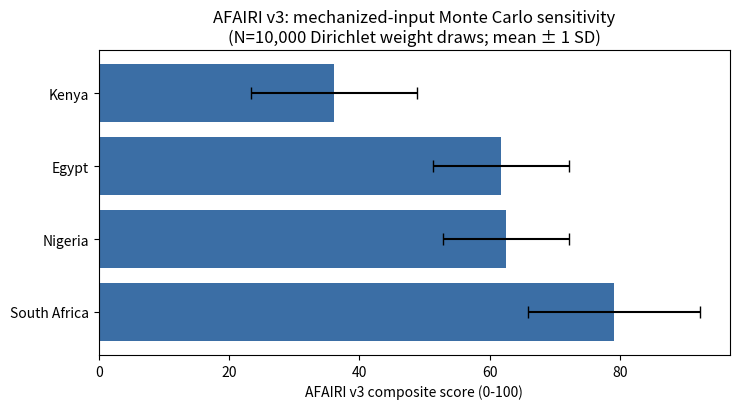

The matplotlib source for this figure:
import numpy as np
import matplotlib
matplotlib.use('Agg')
import matplotlib.pyplot as plt

np.random.seed(42)

# ============================================================================
# AFAIRI v3 — fully mechanized, per-country-sourced component inputs.
# Every value below traces to a specific cited statistic verified during
# research for this paper (see paper Table 1 / Appendix A for full citations).
# No value is analyst-judgment-only; where a criterion could not be sourced
# per-country (biosecurity/DNA-screening compliance), it is DROPPED from the
# rubric rather than estimated, and this is disclosed as a limitation.
# ============================================================================

countries = ["Egypt", "South Africa", "Nigeria", "Kenya"]

# --- Exposure (E): World Bank IT.NET.USER.ZS, 2023 (verified, §3) ---------
E = {"Egypt": 74.0, "South Africa": 78.3, "Nigeria": 40.1, "Kenya": 32.1}

# --- Susceptibility (S): % adults using digital/mobile financial services,
# each from a distinct but directly-cited national source (methodologies
# differ slightly across sources — disclosed, not a single harmonized survey):
#   Egypt: 74.8% financial inclusion incl. mobile wallets, end-2024 (Central Bank of Egypt)
#   South Africa: 88% (100% - 12% financially excluded, FinScope/FinMark Trust 2023)
#   Nigeria: 57% mobile-money-app adoption among adults, 2023 (EFInA Access to Finance)
#   Kenya: 82% digital financial services adoption, 2025 (Central Bank of Kenya, conservative
#          bound of the 82-92% CBK/Afrobarometer 2025 range)
S = {"Egypt": 74.8, "South Africa": 88.0, "Nigeria": 57.0, "Kenya": 82.0}

# --- Governance Deficit (G): mechanized 2-criterion rubric (criterion 3,
# biosecurity/DNA-synthesis screening compliance, DROPPED — no country-level
# public data exists per IBBIS 2025; see paper §4.4 and Appendix A).
#   Criterion A - National AI strategy status (0/25/50):
#     50 = published/launched national strategy; 25 = draft/unfinalized only
#   Criterion B - Cybercrime statute AI-specificity (0/12.5/25):
#     25 = statute w/ documented AI-specific legislative activity (e.g. active
#          amendment process explicitly targeting AI-driven threats);
#     12.5 = general cybercrime statute in force, no AI-specific provisions found
criterion_A = {
    "Egypt": 50,         # Egypt National AI Strategy, 2nd ed., launched 2025 (MCIT)
    "South Africa": 50,  # National AI Policy Framework, published Aug 2024
    "Nigeria": 25,       # National AI Strategy (NAIS), draft only, published Aug 2024, not finalized
    "Kenya": 50,         # Kenya National AI Strategy 2025-2030, launched Mar 2025
}
criterion_B = {
    "Egypt": 12.5,        # Law 175/2018 (cybercrime), no AI-specific provisions found
    "South Africa": 12.5, # Cybercrimes Act 19 of 2020, in force, no AI-specific provisions found
    "Nigeria": 25,        # Cybercrimes Act 2015 amended 2024 + active Senate push (2025) for
                           # AI-driven-threat-specific overhaul (documented, in progress)
    "Kenya": 12.5,         # Computer Misuse and Cybercrimes Act (2018) + Data Protection Act enforcement,
                           # no AI-specific provisions found
}
MAX_CAPACITY = 75.0  # 50 + 25
capacity = {c: (criterion_A[c] + criterion_B[c]) for c in countries}
capacity_rescaled = {c: capacity[c] / MAX_CAPACITY * 100 for c in countries}
G = {c: 100 - capacity_rescaled[c] for c in countries}

# --- Infrastructural Fragility (I): Our World in Data / Ember grid carbon
# intensity (gCO2/kWh, most recent year available), rescaled /10, PLUS a
# reliability penalty grounded in documented incident counts for the most
# recent complete reporting period (not a stale/prior-year snapshot):
#   Nigeria: 12 documented national grid collapses in 2024 (Guardian/Tribune/
#            Intelpoint reporting, TCN incident timeline) -> penalty = min(25, 12*2) = 24
#   South Africa: Eskom suspended load-shedding for 325 of ~330 days, Apr 2024-
#            Feb 2025 (Eskom official releases) -> CURRENT-period penalty = 0
#            (NOTE: this reverses this paper's own v2 draft, which incorrectly
#            applied a "Stage 1-6, 2023-2025" penalty using stale 2023 data;
#            multi-year volatility 2022-2023 Stage 6 shedding is disclosed as
#            a caveat, not scored, since AFAIRI is a current-snapshot index)
#   Egypt, Kenya: no comparable documented chronic grid-instability record
#            located during this research -> penalty = 0 (absence of evidence
#            disclosed explicitly, not treated as evidence of stability)
grid_intensity_gco2 = {"Egypt": 563.23, "South Africa": 872.62, "Nigeria": 650.69, "Kenya": 95.44}
grid_intensity_scaled = {c: v / 10.0 for c, v in grid_intensity_gco2.items()}
reliability_penalty = {"Egypt": 0.0, "South Africa": 0.0, "Nigeria": 24.0, "Kenya": 0.0}
I = {c: min(100.0, grid_intensity_scaled[c] + reliability_penalty[c]) for c in countries}

print("="*70)
print("AFAIRI v3 — mechanized, sourced component matrix (0-100)")
print("="*70)
print(f"{'Country':<15}{'E':>8}{'S':>8}{'G':>8}{'I':>8}")
for c in countries:
    print(f"{c:<15}{E[c]:>8.1f}{S[c]:>8.1f}{G[c]:>8.1f}{I[c]:>8.1f}")

LAMBDA = 0.15
N = 10000
results = {c: [] for c in countries}

for _ in range(N):
    w = np.random.dirichlet([1.0, 1.0, 1.0, 1.0])
    for c in countries:
        base = w[0]*E[c] + w[1]*S[c] + w[2]*G[c] + w[3]*I[c]
        compound = LAMBDA * (S[c] * I[c] / 100.0)
        results[c].append(base + compound)

arrs = {c: np.array(results[c]) for c in countries}
means = {c: arrs[c].mean() for c in countries}

print("\nMonte Carlo (N=10,000 Dirichlet(1,1,1,1) weight draws):")
for c in countries:
    print(f"  {c:<15} mean={arrs[c].mean():6.2f}  sd={arrs[c].std():5.2f}  "
          f"95% CI=[{np.percentile(arrs[c],2.5):6.2f}, {np.percentile(arrs[c],97.5):6.2f}]")

order_counts = {}
for i in range(N):
    ranking = tuple(sorted(countries, key=lambda c: -arrs[c][i]))
    order_counts[ranking] = order_counts.get(ranking, 0) + 1
sorted_orders = sorted(order_counts.items(), key=lambda x: -x[1])[:5]
print("\nTop 5 rank orderings by frequency:")
for order, count in sorted_orders:
    print(f"  {' > '.join(order):<60} {100*count/N:5.1f}%")

print("\nP(country ranked #1 = highest AFAIRI):")
for c in countries:
    top = sum(1 for i in range(N) if arrs[c][i] == max(arrs[x][i] for x in countries))
    print(f"  {c:<15} {100*top/N:5.1f}%")

# --- second-layer robustness: perturb the INPUT VALUES themselves (not just
# weights) by +/-10% uniform jitter, re-run, check if P(#1) is stable. This
# directly answers the Council's Gate 4 finding (input-value uncertainty was
# previously unaddressed).
print("\n" + "="*70)
print("Second-layer robustness: +/-10% input-value jitter x weight draws")
print("="*70)
jitter_results = {c: [] for c in countries}
for _ in range(N):
    w = np.random.dirichlet([1.0, 1.0, 1.0, 1.0])
    jitter = {c: 1.0 + np.random.uniform(-0.10, 0.10) for c in countries}
    for c in countries:
        Ej, Sj, Gj, Ij = E[c]*jitter[c], S[c]*jitter[c], G[c]*jitter[c], I[c]*jitter[c]
        Ej, Sj, Gj, Ij = min(100,Ej), min(100,Sj), min(100,Gj), min(100,Ij)
        base = w[0]*Ej + w[1]*Sj + w[2]*Gj + w[3]*Ij
        compound = LAMBDA * (Sj * Ij / 100.0)
        jitter_results[c].append(base + compound)
jarrs = {c: np.array(jitter_results[c]) for c in countries}
for c in countries:
    top = sum(1 for i in range(N) if jarrs[c][i] == max(jarrs[x][i] for x in countries))
    print(f"  {c:<15} P(#1) with input jitter = {100*top/N:5.1f}%  (mean={jarrs[c].mean():6.2f})")

# --- figure ---
fig, ax = plt.subplots(figsize=(7.5,4.2))
order = sorted(countries, key=lambda c: -means[c])
sds = {c: arrs[c].std() for c in countries}
ax.barh(order, [means[c] for c in order], xerr=[sds[c] for c in order], color='#3b6ea5', capsize=4)
ax.set_xlabel('AFAIRI v3 composite score (0-100)')
ax.set_title('AFAIRI v3: mechanized-input Monte Carlo sensitivity\n(N=10,000 Dirichlet weight draws; mean ± 1 SD)')
plt.tight_layout()
plt.savefig('afairi_v3_montecarlo.png', dpi=150)
print("\nchart saved: afairi_v3_montecarlo.png")
